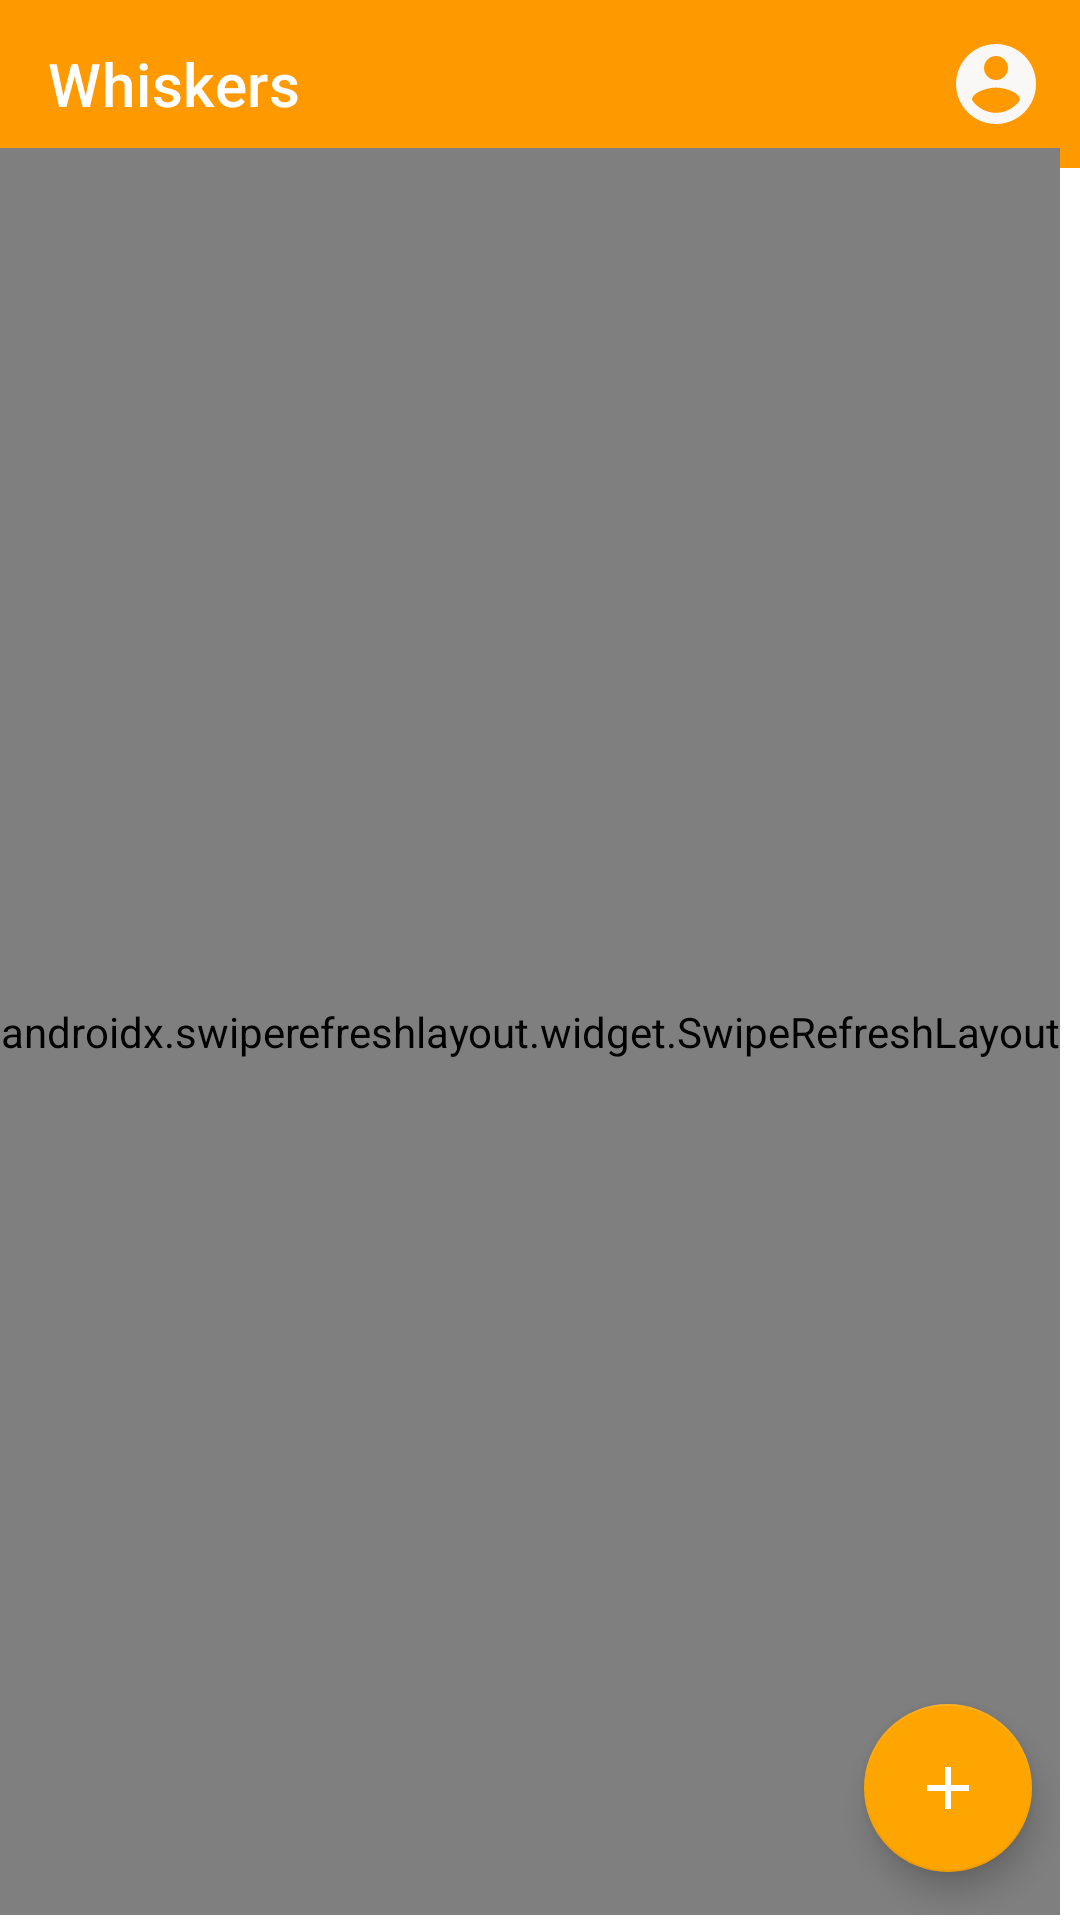

Write the Android layout XML for this screen, with the resource values it uses.
<!-- AndroidManifest.xml: application theme Theme.Whiskers -->
<!-- res/layout/activity_landing_page.xml -->
<?xml version="1.0" encoding="utf-8"?>
<androidx.constraintlayout.widget.ConstraintLayout xmlns:android="http://schemas.android.com/apk/res/android"
        xmlns:tools="http://schemas.android.com/tools"
        xmlns:app="http://schemas.android.com/apk/res-auto"
        android:layout_width="match_parent"
        android:layout_height="match_parent"
        tools:context=".LandingPage">


        <com.google.android.material.appbar.AppBarLayout

                android:layout_width="match_parent"
                android:layout_height="wrap_content"
                android:id="@+id/appBarLayout"
                app:layout_constraintEnd_toEndOf="parent"
                app:layout_constraintStart_toStartOf="parent"
                app:layout_constraintTop_toTopOf="parent">

    <com.google.android.material.appbar.MaterialToolbar
            app:menu="@menu/top_app_bar"
            android:background="#ff9900"
            android:id="@+id/topAppBar"
            android:layout_width="match_parent"
            android:layout_height="wrap_content"
            app:title="@string/logo"
            style="@style/Widget.MaterialComponents.Toolbar.Primary"
            app:layout_constraintEnd_toEndOf="parent"
            app:layout_constraintStart_toStartOf="parent"
            app:layout_constraintTop_toTopOf="parent" />

        </com.google.android.material.appbar.AppBarLayout>



    <com.google.android.material.floatingactionbutton.FloatingActionButton
            android:id="@+id/floating_action_button"
            android:layout_width="wrap_content"
            android:layout_height="wrap_content"
            android:layout_gravity="bottom|end"
            android:layout_margin="16dp"
            android:contentDescription="@string/add_post"
            app:srcCompat="@drawable/ic_baseline_add_24"
            app:layout_constraintBottom_toBottomOf="parent"
            app:layout_constraintEnd_toEndOf="parent"
            app:layout_constraintStart_toStartOf="parent"
            app:layout_constraintHorizontal_bias="1.0"
            app:layout_constraintTop_toTopOf="parent"
            app:layout_constraintVertical_bias="1.0" />


    <androidx.swiperefreshlayout.widget.SwipeRefreshLayout

            android:id="@+id/swipe_container"
            android:layout_width="wrap_content"
            android:layout_height="0dp"
            app:layout_constraintHeight_percent="0.92"
            app:layout_constraintEnd_toEndOf="parent"
            app:layout_constraintStart_toStartOf="parent"
            app:layout_constraintTop_toTopOf="parent"
            app:layout_constraintBottom_toBottomOf="parent"
            app:layout_constraintHorizontal_bias="0.0"
            app:layout_constraintVertical_bias="0.965">

        <androidx.recyclerview.widget.RecyclerView
                android:id="@+id/landView"
                android:layout_width="wrap_content"
                android:layout_height="0dp"

                app:layout_constraintEnd_toEndOf="parent"
                app:layout_constraintStart_toStartOf="parent"
                app:layout_constraintBottom_toBottomOf="parent"
                app:layout_constraintHorizontal_bias="0.498"
                app:layout_constraintTop_toBottomOf="@+id/appBarLayout"
                app:layout_constraintVertical_bias="0.0" />
    </androidx.swiperefreshlayout.widget.SwipeRefreshLayout>

</androidx.constraintlayout.widget.ConstraintLayout>
<!-- resources referenced by this layout -->
<resources>
  <!-- drawable ic_baseline_add_24 (drawable) -->
  <vector android:height="56dp" android:tint="#FAF7F7"
      android:viewportHeight="24" android:viewportWidth="24"
      android:width="56dp" xmlns:android="http://schemas.android.com/apk/res/android">
      <path android:fillColor="@android:color/white" android:pathData="M19,13h-6v6h-2v-6H5v-2h6V5h2v6h6v2z"/>
  </vector>
  <string name="add_post">Add Post</string>
  <string name="logo">Whiskers</string>
  <style name="Theme.Whiskers" parent="Theme.MaterialComponents.Light.NoActionBar">
  
          
          <item name="colorPrimary">@color/orange</item>
          <item name="colorPrimaryVariant">@color/purple_700</item>
          <item name="colorOnPrimary">@color/white</item>
          
          <item name="colorSecondary">@color/orange</item>
          <item name="colorSecondaryVariant">@color/orange</item>
          <item name="colorOnSecondary">@color/white</item>
          
          <item name="android:statusBarColor" tools:targetApi="l">#ff9900</item>
          
          <item name="colorPrimaryDark">@color/colorPrimaryDark</item>
          <item name="colorAccent">@color/orange</item>
          <item name="windowNoTitle">true</item>
          <item name="windowActionBar">false</item>
          <item name="colorButtonNormal">#3797CF</item>
      </style>
  <color name="orange">#fea501</color>
  <color name="purple_700">#FF3700B3</color>
  <color name="white">#FFFFFFFF</color>
  <color name="colorPrimaryDark">#65DCE5</color>
</resources>
